Run: headless pygame with SDL's dummy video driver; simulated clock (each Clock.tick advances the game by its frame time, no real sleeping); random seed 0; keys injected as events and as key.get_pressed() state; no mouse input.
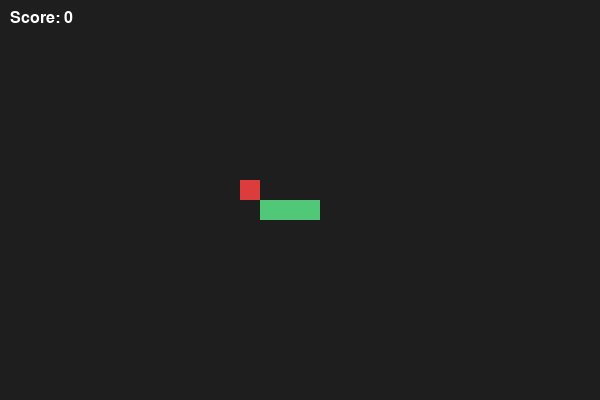
Frame 1 of 4 · flips 1–60 · no input
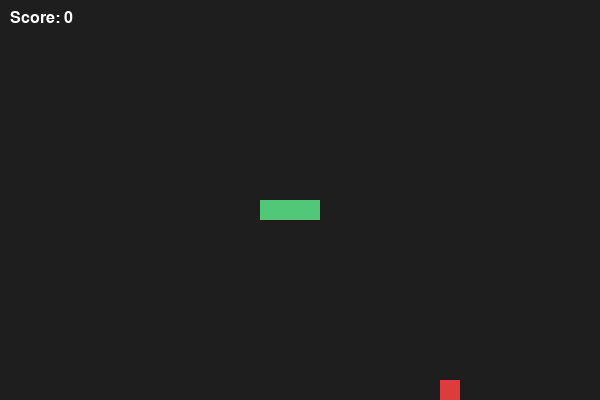
Frame 2 of 4 · flips 61–180 · tapped SPACE, RETURN · held RIGHT (→), D
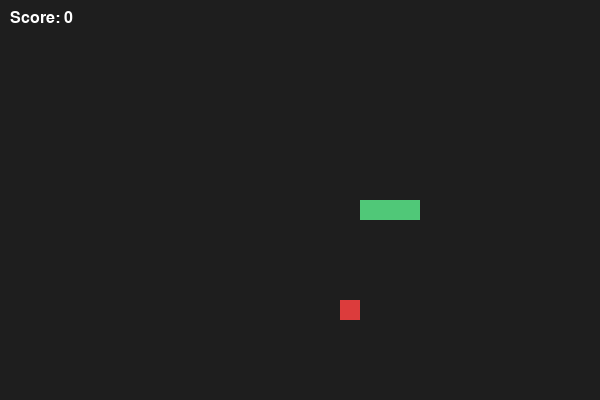
Frame 3 of 4 · flips 181–300 · held DOWN (↓), S
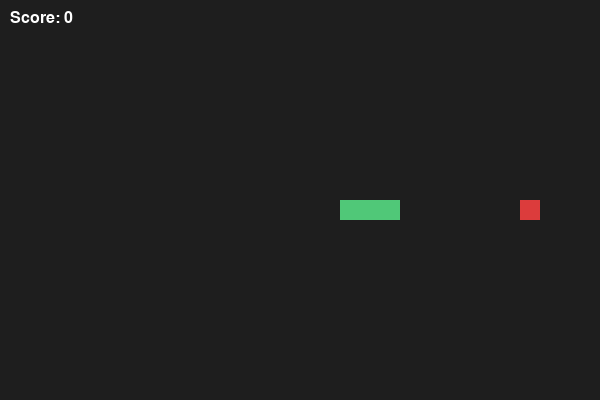
Frame 4 of 4 · flips 301–420 · held LEFT (←), A, UP (↑), W

The pygame program that drew these frames:

import pygame
import random

pygame.init()

CELL_SIZE = 20
COLS = 30
ROWS = 20
WIDTH = COLS * CELL_SIZE
HEIGHT = ROWS * CELL_SIZE

GREEN = (80, 200, 120)
RED = (220, 60, 60)
WHITE = (255, 255, 255)

screen = pygame.display.set_mode((WIDTH, HEIGHT))
pygame.display.set_caption("Snake")
clock = pygame.time.Clock()
font = pygame.font.SysFont("arial", 24)

snake = [(15, 10), (14, 10), (13, 10)]
direction = (1, 0)
apple = (random.randint(0, COLS - 1), random.randint(0, ROWS - 1))
score = 0

running = True
while running:
    for event in pygame.event.get():
        if event.type == pygame.QUIT:
            running = False
        if event.type == pygame.KEYDOWN:
            if event.key == pygame.K_UP and direction != (0, 1):
                direction = (0, -1)
            if event.key == pygame.K_DOWN and direction != (0, -1):
                direction = (0, 1)
            if event.key == pygame.K_LEFT and direction != (1, 0):
                direction = (-1, 0)
            if event.key == pygame.K_RIGHT and direction != (-1, 0):
                direction = (1, 0)

    head_x = snake[0][0] + direction[0]
    head_y = snake[0][1] + direction[1]

    hit_wall = head_x < 0 or head_x >= COLS or head_y < 0 or head_y >= ROWS
    hit_self = (head_x, head_y) in snake

    if hit_wall or hit_self:
        snake = [(15, 10), (14, 10), (13, 10)]
        direction = (1, 0)
        apple = (random.randint(0, COLS - 1), random.randint(0, ROWS - 1))
        score = 0
    else:
        snake.insert(0, (head_x, head_y))

        if snake[0] == apple:
            apple = (random.randint(0, COLS - 1), random.randint(0, ROWS - 1))
            score = score + 1
        else:
            snake.pop()

    screen.fill((30, 30, 30))

    for segment in snake:
        x = segment[0] * CELL_SIZE
        y = segment[1] * CELL_SIZE
        pygame.draw.rect(screen, GREEN, (x, y, CELL_SIZE, CELL_SIZE))

    apple_x = apple[0] * CELL_SIZE
    apple_y = apple[1] * CELL_SIZE
    pygame.draw.rect(screen, RED, (apple_x, apple_y, CELL_SIZE, CELL_SIZE))

    score_text = font.render("Score: " + str(score), True, WHITE)
    screen.blit(score_text, (10, 10))

    pygame.display.flip()
    clock.tick(10)

pygame.quit()
